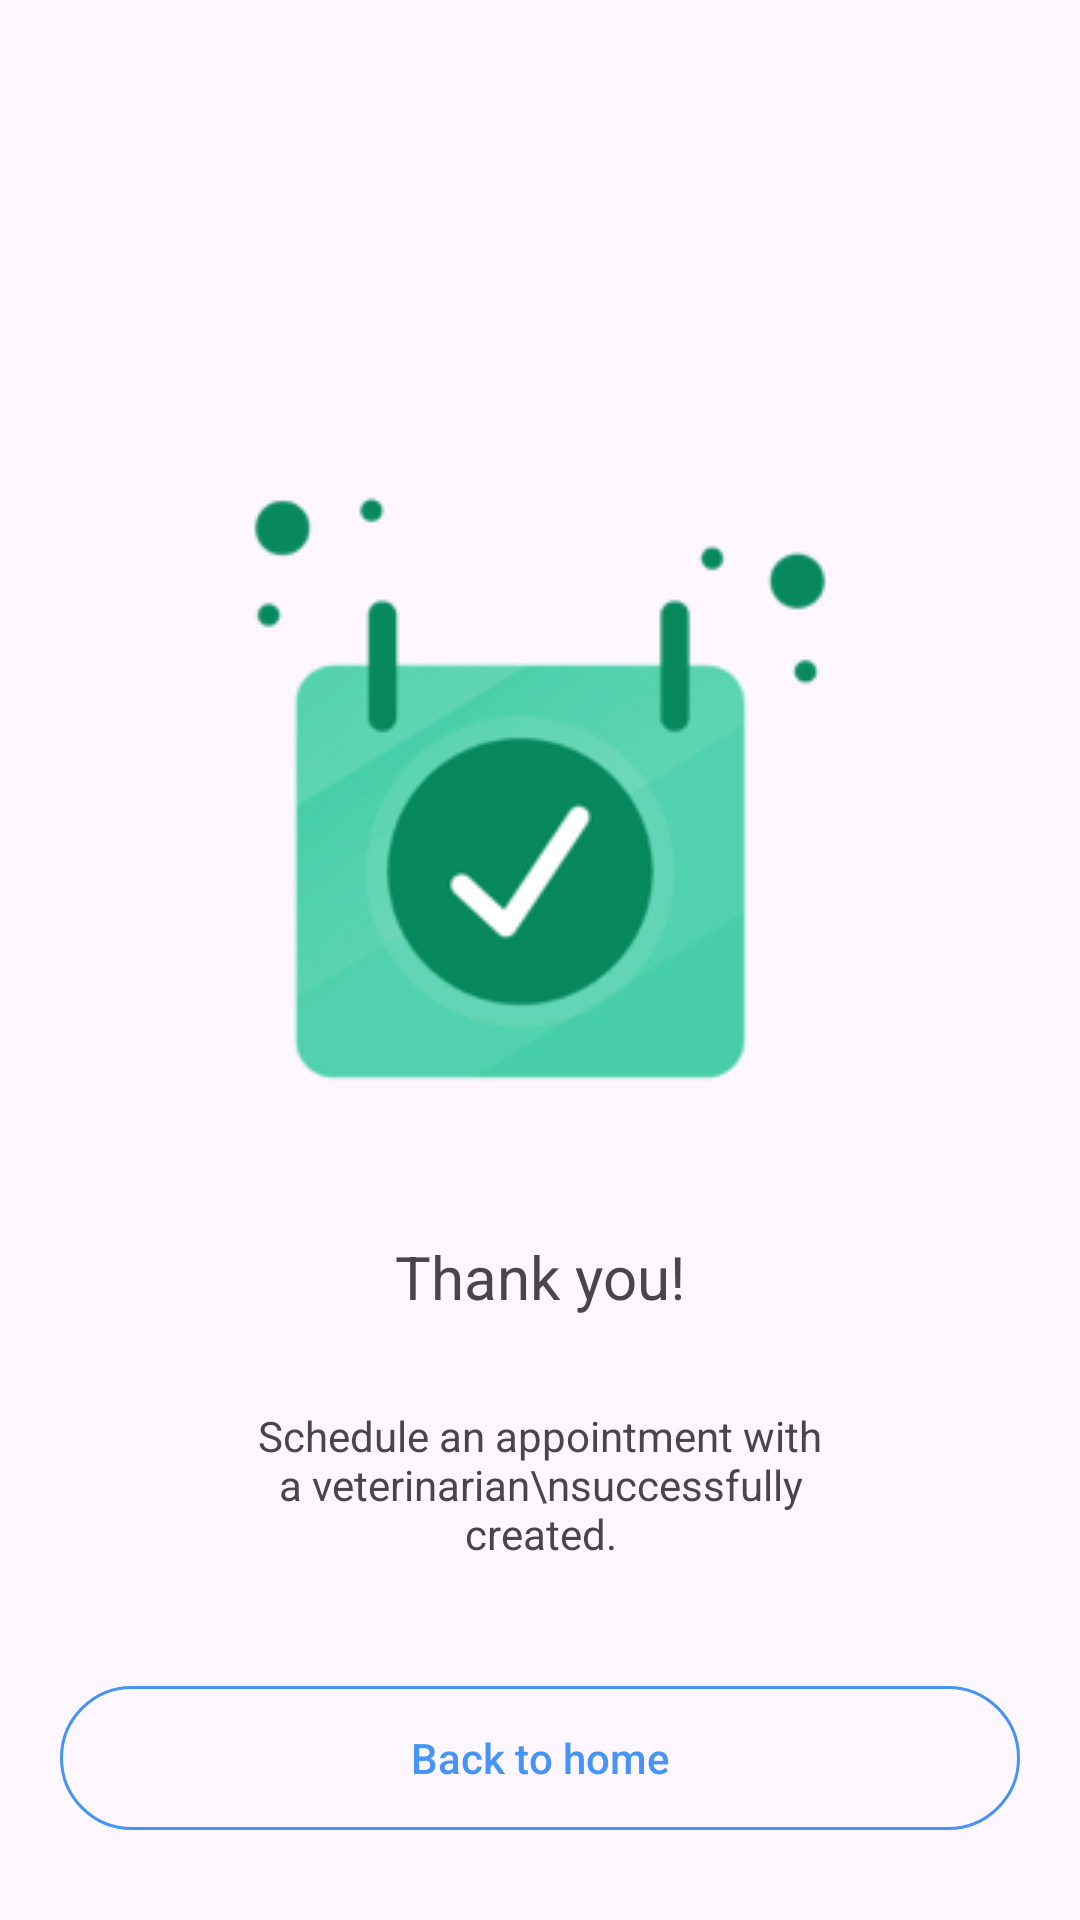

The Android layout XML behind this screen, and the referenced resources:
<!-- AndroidManifest.xml: application theme Theme.Design.Light -->
<!-- res/layout/activity_veterinarian_succed_payment.xml -->
<?xml version="1.0" encoding="utf-8"?>
<androidx.constraintlayout.widget.ConstraintLayout xmlns:android="http://schemas.android.com/apk/res/android"
    xmlns:app="http://schemas.android.com/apk/res-auto"
    xmlns:tools="http://schemas.android.com/tools"
    android:layout_width="match_parent"
    android:layout_height="match_parent"
    tools:context=".Functions.veterinarian.VeterinarianSuccedPayment">


    <ImageView
        android:id="@+id/imageView19"
        android:layout_width="wrap_content"
        android:layout_height="wrap_content"
        android:layout_marginTop="150dp"
        app:layout_constraintEnd_toEndOf="parent"
        app:layout_constraintStart_toStartOf="parent"
        app:layout_constraintTop_toTopOf="parent"
        app:srcCompat="@drawable/succeed_payment" />

    <TextView
        android:id="@+id/textView95"
        android:layout_width="wrap_content"
        android:layout_height="wrap_content"
        android:layout_marginTop="50dp"
        android:text="Thank you!"
        android:textSize="20sp"
        app:layout_constraintEnd_toEndOf="parent"
        app:layout_constraintStart_toStartOf="parent"
        app:layout_constraintTop_toBottomOf="@+id/imageView19" />

    <TextView
        android:id="@+id/textView96"
        android:layout_width="match_parent"
        android:layout_height="wrap_content"
        android:layout_marginStart="80dp"
        android:layout_marginTop="30dp"
        android:layout_marginEnd="80dp"
        android:gravity="center"
        android:text="Schedule an appointment with a veterinarian\nsuccessfully created."
        app:layout_constraintEnd_toEndOf="parent"
        app:layout_constraintStart_toStartOf="parent"
        app:layout_constraintTop_toBottomOf="@+id/textView95" />

    <Button
        android:id="@+id/bnt_veterinarian_to_home"
        android:layout_width="match_parent"
        android:layout_height="wrap_content"
        android:layout_marginStart="20dp"
        android:layout_marginEnd="20dp"
        android:layout_marginBottom="30dp"
        android:text="Back to home"
        android:textAllCaps="false"
        android:textColor="@color/bnt_color"
        android:background="@drawable/rounded_corners_blue"
        app:layout_constraintBottom_toBottomOf="parent"
        app:layout_constraintEnd_toEndOf="parent"
        app:layout_constraintStart_toStartOf="parent" />


</androidx.constraintlayout.widget.ConstraintLayout>
<!-- resources referenced by this layout -->
<resources>
  <color name="bnt_color">#4594f6</color>
  <!-- drawable rounded_corners_blue (drawable) -->
  <shape xmlns:android="http://schemas.android.com/apk/res/android"
      android:shape="rectangle">
      <corners android:radius="30dp" />  
      <stroke
          android:width="1dp"
          android:color="@color/bnt_color" />  
      
  </shape>
  <!-- drawable succeed_payment: png bitmap (drawable, 15306 bytes) -->
  <style name="Theme.Design.Light" parent="Base.Theme.Design.Light" />
  <style name="Base.Theme.Design.Light" parent="Theme.Material3.DayNight.NoActionBar">
          
          
      </style>
</resources>
